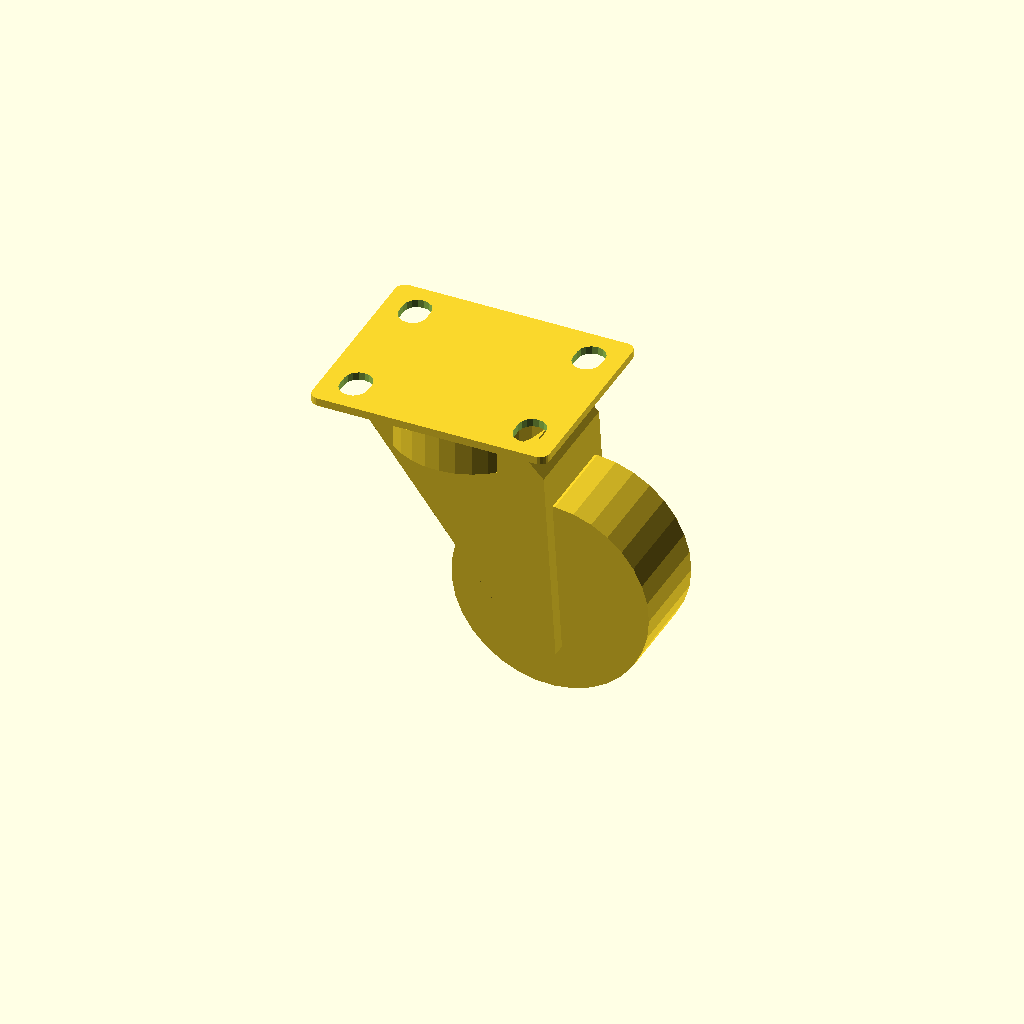
Cell 1 — every parameter at its default value.
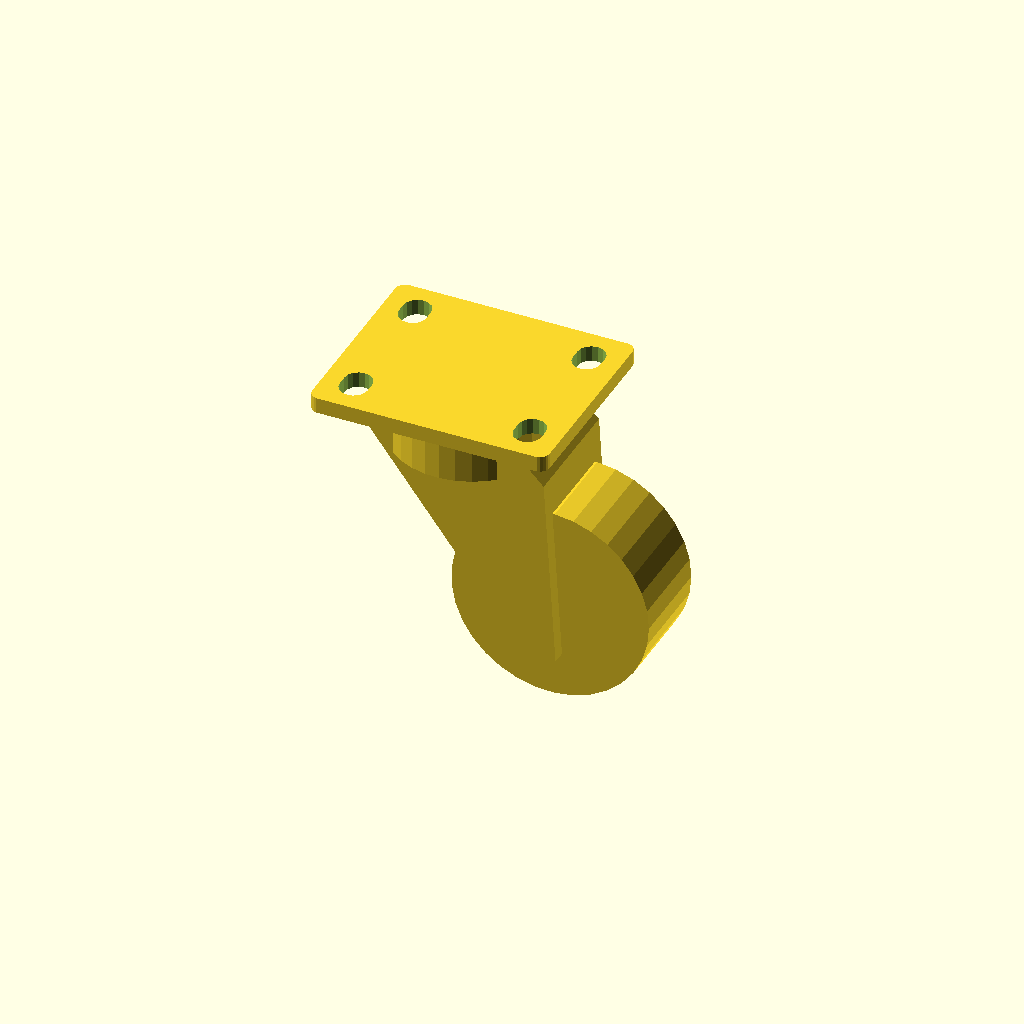
Cell 2: the same model with fixing_plate_t = 0.4.
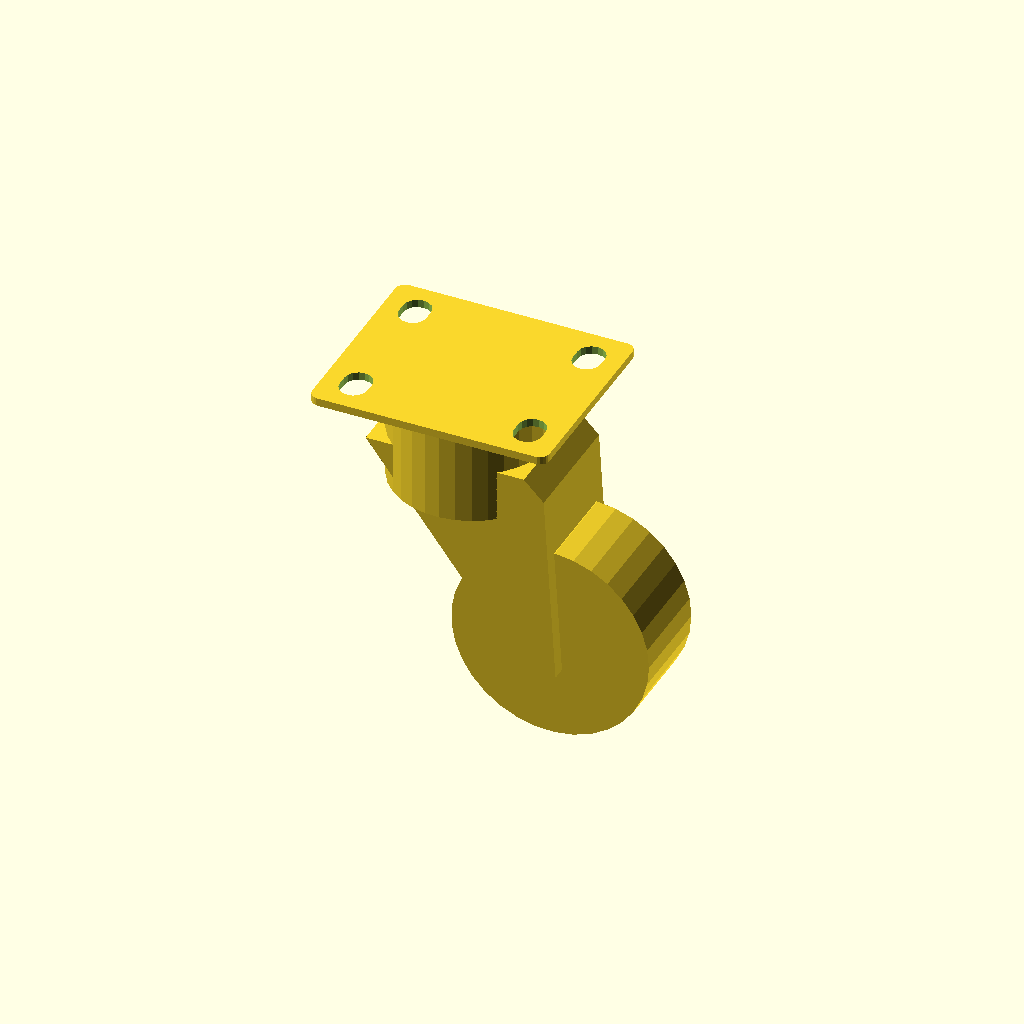
Cell 3: hinge_cylinder_h = 2.6 (everything else at default).
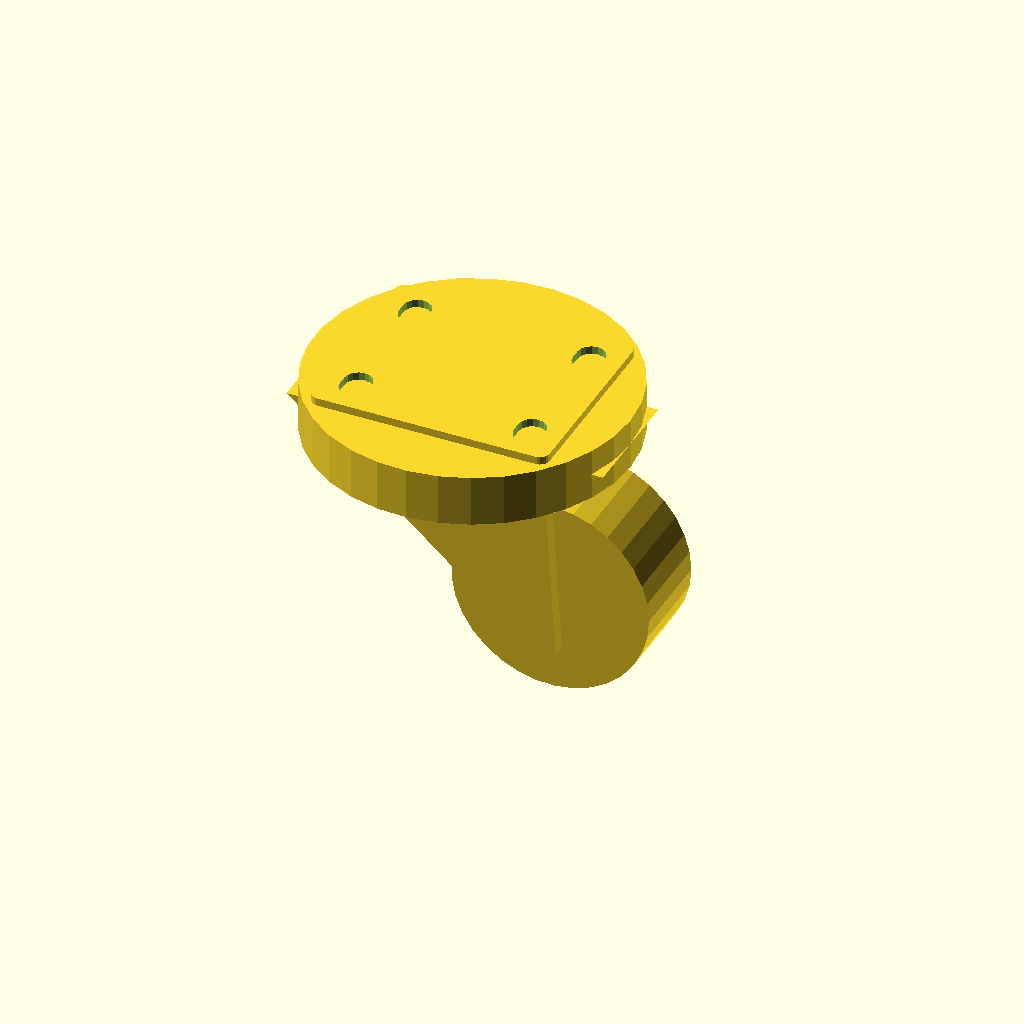
Cell 4: hinge_cylinder_d = 8 (everything else at default).
One fixed orthographic camera (rotation 55°, 0°, 25°; colour scheme Cornfield) for every cell.
OpenSCAD source file 230614-openSCAD-stuff/workroom/computertable/wheel.scad:
// use <washer.scad> 

fixing_plate_t = 0.2;
hinge_cylinder_h = 1.3;
hinge_cylinder_d = 4;


/*
    length = 13.5; // workroom uses 1 cm longer bolts than before
    thickness = 1.2;
    hex_diameter = 2.0;
    hex_length = 0.7;
    washer_thickness = 0.18;
    bighole_pos_coeff = 1.4; 
 
    rotate([0,90,rotation]) color([0.4,0.4,0.8])
    {
        cylinder(h=length, r=thickness/2, $fn = 12);
        
        translate([0,0,-hex_length]) 
            cylinder(h=hex_length, r=hex_diameter/2, $fn = 6);
    
        translate([0,0,cw_w + bighole_pos_coeff * cw_w+2*washer_thickness]) rotate([0,-90,0]) {
            washer(0, washer_thickness);
            nut(0);
        }
    }
    
    washer(rotation, washer_thickness);
    
}
*/

module wheel_assembly()
{
    fixing_plate();
    hinge_cylinder(-fixing_plate_t);
    wheel(-fixing_plate_t-hinge_cylinder_h);
    wheel_fixture(-fixing_plate_t-hinge_cylinder_h/2);
}

module fixing_plate()
{
    fixing_plate_l = 6;
    fixing_plate_w = 5;
    rounded_end_d = 0.5;
    hole_dx = 0.8;
    hole_dy = 0.9;
    
    translate([0,0,-fixing_plate_t/2]) 
    difference()
    {
        minkowski()
        {
            cube([fixing_plate_l-rounded_end_d, fixing_plate_w-rounded_end_d, 0.001], center = true);
            cylinder(d=rounded_end_d,h=fixing_plate_t, center=true, $fn = 22);
        }
        translate([(fixing_plate_l/2-hole_dx),(fixing_plate_w/2-hole_dy),0]) 
        fixing_plate_hole();
        translate([(fixing_plate_l/2-hole_dx),-(fixing_plate_w/2-hole_dy),0]) 
        fixing_plate_hole();
        translate([-(fixing_plate_l/2-hole_dx),(fixing_plate_w/2-hole_dy), 0]) 
        fixing_plate_hole();
        translate([-(fixing_plate_l/2-hole_dx),-(fixing_plate_w/2-hole_dy),0]) 
        fixing_plate_hole();
    }
}

module fixing_plate_hole()
{
    hole_size = 0.7;
    center_points_d = 0.25;
    hole_h = fixing_plate_t + 0.1;

    hull() {
        translate([0,-center_points_d/2,0])
        cylinder(h=hole_h, d=hole_size, center = true, $fn = 16);

        translate([0,center_points_d/2,0])
        cylinder(h=hole_h, d=hole_size, center = true, $fn = 16);
    }
}

module hinge_cylinder(top_y)
{
    
    translate([0,0,top_y-hinge_cylinder_h/2])
    cylinder(d=hinge_cylinder_d,h=hinge_cylinder_h, center=true, $fn = 33);
}

module wheel(top_y)
{
    wheel_d = 5;
    wheel_t = 2.3;
    wheel_dz = 3.3;
    wheel_dx = 2.5;

    translate([wheel_dx,0,top_y-wheel_dz])
    rotate([90,0,0])
    cylinder(d=wheel_d,h=wheel_t, center=true, $fn = 33);
}

module wheel_fixture(top_y)
{
    translate([0,0,top_y])
    rotate([-90,0,0])
    linear_extrude(3, center = true) 
        polygon(points=[[-hinge_cylinder_d/2,0],
            [hinge_cylinder_d/2, 0],
            [2.5, 0.5],
            [2.8, 5.3],
            [1.8, 5.0]]);
 
}

wheel_assembly();
Parameter table extracted from the source (name, type, default, range or options):
fixing_plate_t: number, default 0.2
hinge_cylinder_h: number, default 1.3
hinge_cylinder_d: number, default 4
